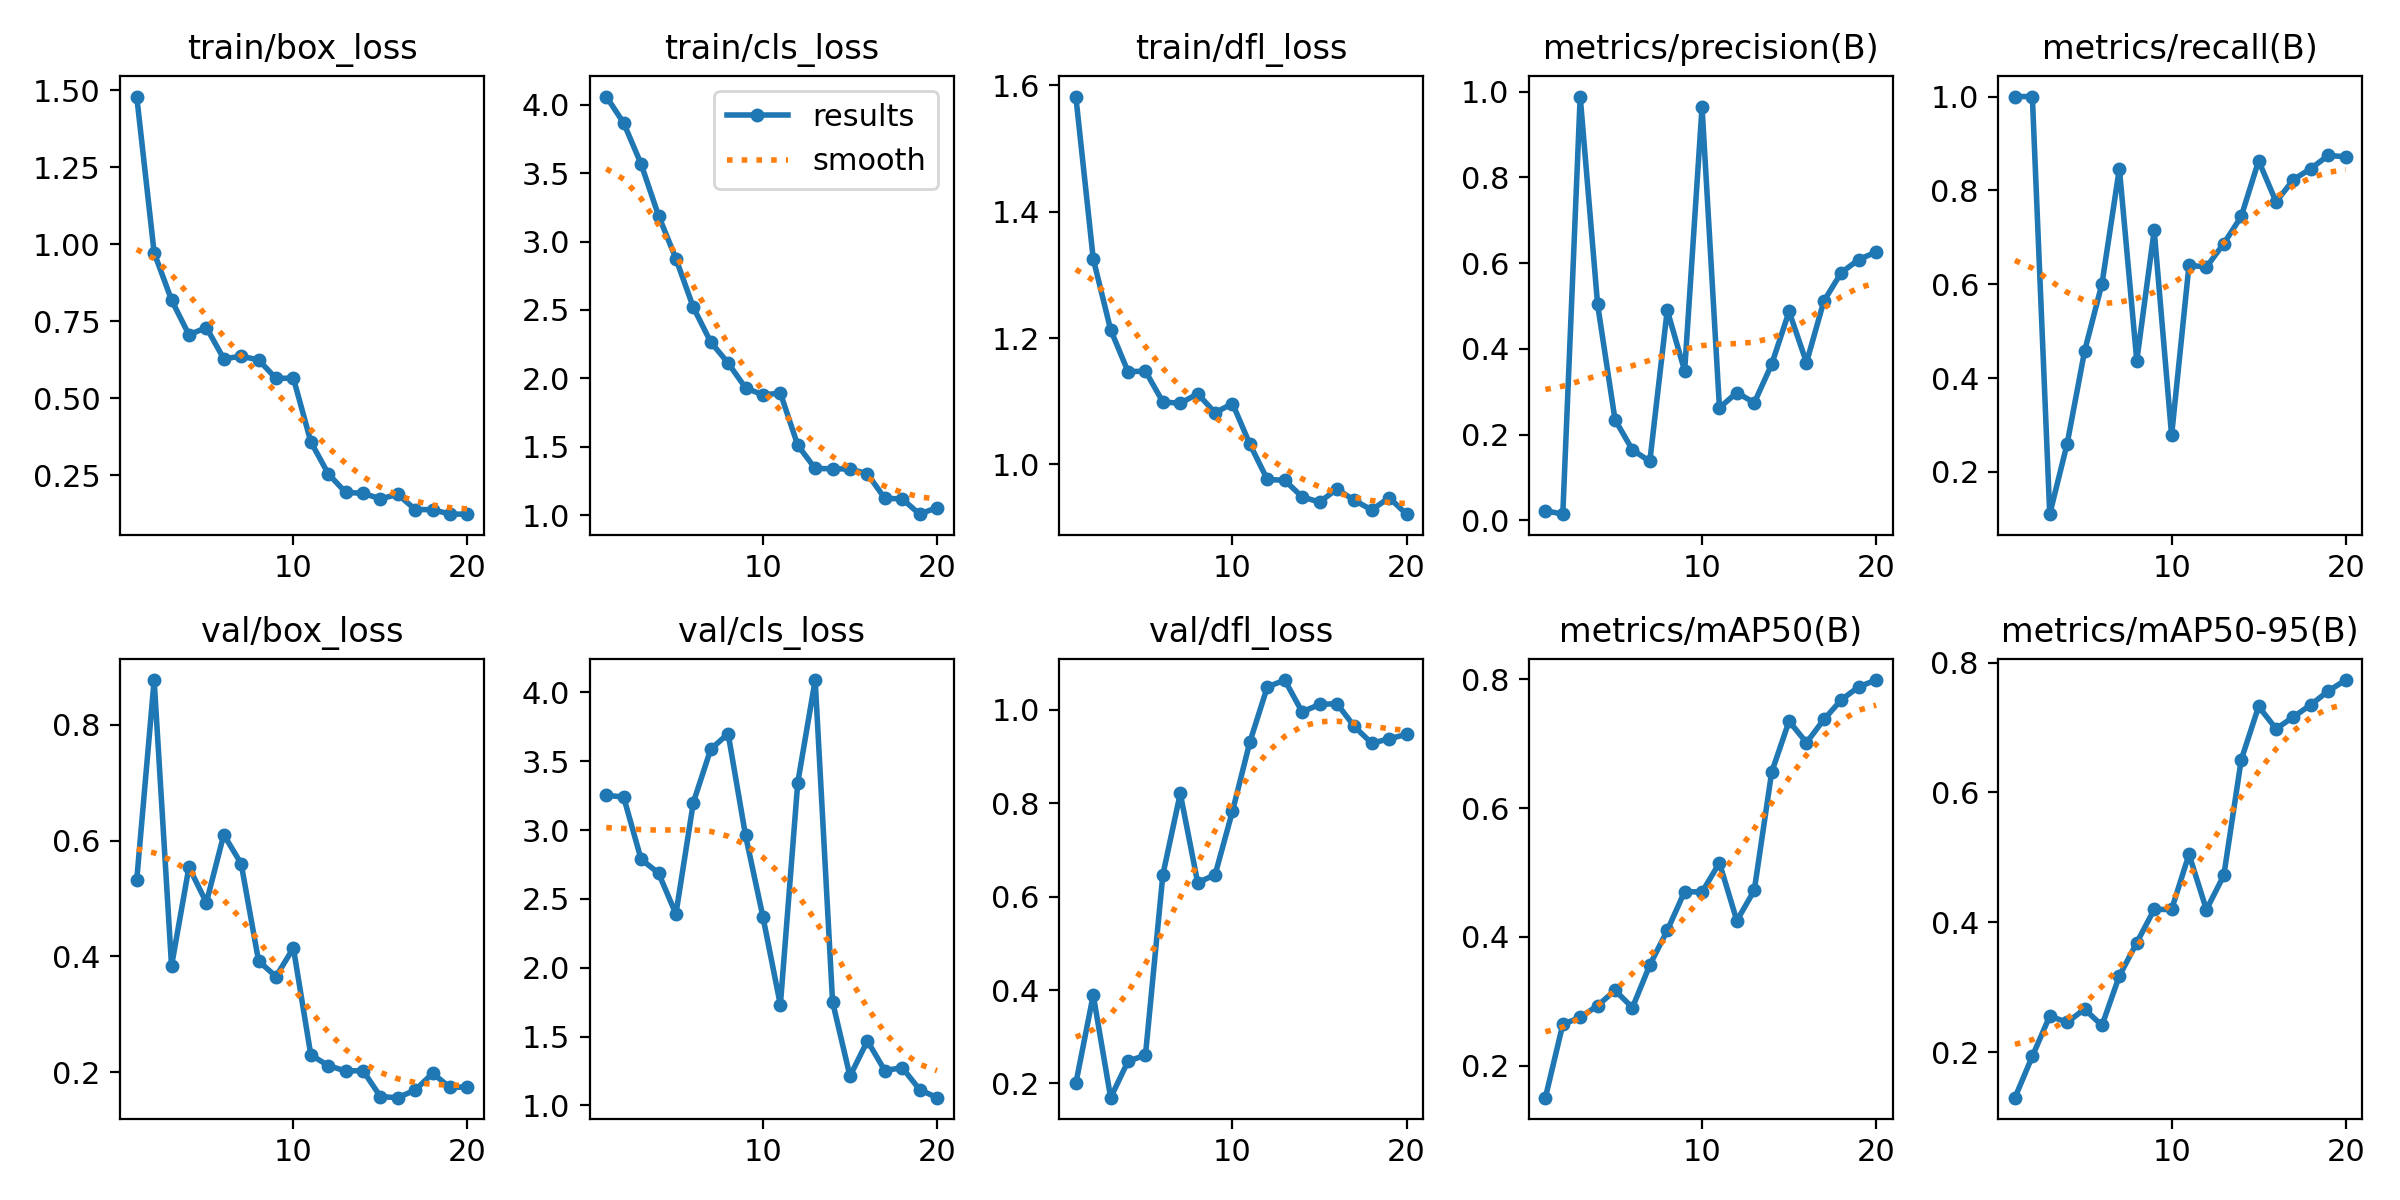

The table this chart was drawn from, first rows:
epoch, time, train/box_loss, train/cls_loss, train/dfl_loss, metrics/precision(B), metrics/recall(B), metrics/mAP50(B), metrics/mAP50-95(B), val/box_loss, val/cls_loss, val/dfl_loss, lr/pg0, lr/pg1, lr/pg2
1, 7.712, 1.48, 4.061, 1.582, 0.02264, 1, 0.1501, 0.1297, 0.532, 3.254, 0.1999, 0.0001545, 0.0001545, 0.0001545
2, 14.18, 0.9727, 3.867, 1.326, 0.0144, 1, 0.2638, 0.1935, 0.8771, 3.239, 0.3892, 0.0003024, 0.0003024, 0.0003024
3, 20.6, 0.8189, 3.567, 1.213, 0.9882, 0.1099, 0.2749, 0.2555, 0.3838, 2.788, 0.1694, 0.0004341, 0.0004341, 0.0004341
4, 26.79, 0.7058, 3.191, 1.147, 0.5034, 0.2601, 0.293, 0.2458, 0.5543, 2.688, 0.2474, 0.0005495, 0.0005495, 0.0005495
5, 33.01, 0.7296, 2.876, 1.148, 0.2348, 0.4571, 0.3169, 0.2662, 0.493, 2.391, 0.2606, 0.0006488, 0.0006488, 0.0006488
6, 39.41, 0.6283, 2.519, 1.099, 0.1644, 0.601, 0.2899, 0.241, 0.6102, 3.2, 0.6469, 0.000684, 0.000684, 0.000684
7, 45.9, 0.6362, 2.266, 1.097, 0.1377, 0.8465, 0.3562, 0.3175, 0.5601, 3.587, 0.821, 0.000639, 0.000639, 0.000639
8, 52.04, 0.6245, 2.112, 1.112, 0.4901, 0.4369, 0.4098, 0.3685, 0.3922, 3.7, 0.6299, 0.000594, 0.000594, 0.000594
9, 58.46, 0.5644, 1.931, 1.082, 0.3486, 0.7148, 0.4703, 0.4198, 0.3654, 2.961, 0.6469, 0.000549, 0.000549, 0.000549
10, 65.25, 0.5653, 1.879, 1.097, 0.9638, 0.2778, 0.4695, 0.4197, 0.4146, 2.369, 0.7831, 0.000504, 0.000504, 0.000504
11, 71.98, 0.3586, 1.893, 1.032, 0.2624, 0.6407, 0.5148, 0.5047, 0.2302, 1.73, 0.9315, 0.000459, 0.000459, 0.000459
12, 78.96, 0.2548, 1.511, 0.9763, 0.2981, 0.6366, 0.425, 0.4195, 0.2117, 3.345, 1.049, 0.000414, 0.000414, 0.000414
13, 85.74, 0.1944, 1.341, 0.975, 0.2741, 0.6866, 0.4723, 0.4723, 0.2024, 4.09, 1.064, 0.0003691, 0.0003691, 0.0003691
14, 92.73, 0.1912, 1.339, 0.9487, 0.3638, 0.7444, 0.6558, 0.6504, 0.203, 1.752, 0.9957, 0.0003241, 0.0003241, 0.0003241
15, 99.71, 0.1735, 1.337, 0.9405, 0.4871, 0.8631, 0.7351, 0.7326, 0.1581, 1.212, 1.012, 0.0002791, 0.0002791, 0.0002791
16, 106.9, 0.1878, 1.303, 0.9611, 0.3679, 0.7756, 0.7016, 0.6981, 0.1563, 1.469, 1.013, 0.0002341, 0.0002341, 0.0002341
17, 114.1, 0.1386, 1.122, 0.9433, 0.5115, 0.8229, 0.7377, 0.7164, 0.1695, 1.253, 0.9645, 0.0001891, 0.0001891, 0.0001891
18, 121.3, 0.1381, 1.119, 0.9281, 0.5777, 0.8465, 0.7682, 0.7352, 0.1984, 1.274, 0.9284, 0.0001441, 0.0001441, 0.0001441
19, 128.7, 0.1238, 1.007, 0.9475, 0.608, 0.8746, 0.7885, 0.7563, 0.1739, 1.115, 0.9381, 9.9081e-05, 9.9081e-05, 9.9081e-05
20, 136.2, 0.1235, 1.056, 0.9214, 0.6257, 0.8716, 0.7989, 0.7732, 0.175, 1.056, 0.9476, 5.40855e-05, 5.40855e-05, 5.40855e-05
